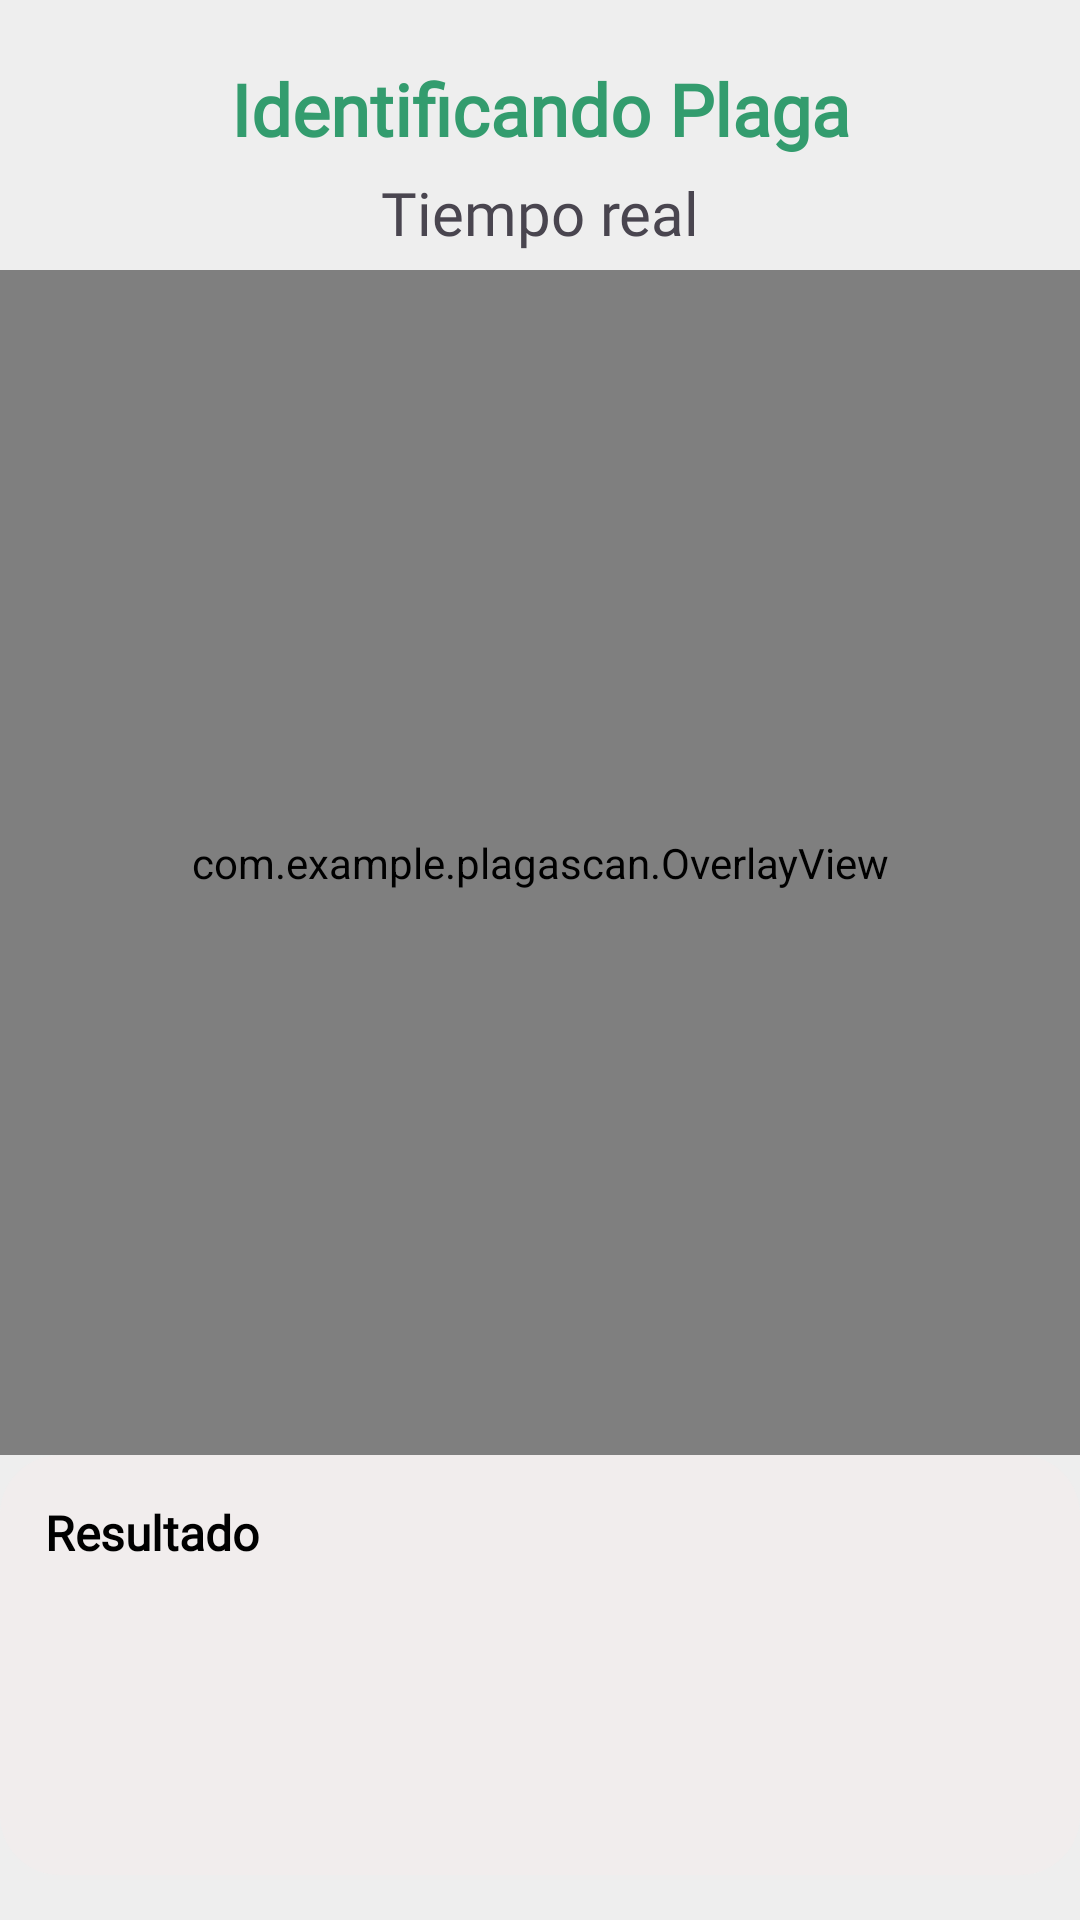

Layout XML and referenced resources for this Android screen:
<!-- AndroidManifest.xml: application theme Theme.PlagaScan -->
<!-- res/layout/activity_camera.xml -->
<?xml version="1.0" encoding="utf-8"?>
<androidx.constraintlayout.widget.ConstraintLayout xmlns:android="http://schemas.android.com/apk/res/android"
    xmlns:app="http://schemas.android.com/apk/res-auto"
    xmlns:tools="http://schemas.android.com/tools"
    android:layout_width="match_parent"
    android:layout_height="match_parent"
    android:background="@color/bottom_sheet_background"
    tools:context=".camera">

    <androidx.constraintlayout.widget.ConstraintLayout
        android:id="@+id/clTitle"
        android:layout_width="match_parent"
        android:layout_height="wrap_content"
        app:layout_constraintEnd_toEndOf="parent"
        app:layout_constraintStart_toStartOf="parent"
        app:layout_constraintTop_toTopOf="parent">

        <TextView
            android:id="@+id/textView12"
            android:layout_width="match_parent"
            android:layout_height="wrap_content"
            android:layout_margin="20dp"
            android:fontFamily="@font/opensans_extrabold"
            android:text="Identificando Plaga"
            android:textAlignment="center"
            android:textColor="#339C6E"
            android:textSize="24sp"
            android:textStyle="bold"
            app:layout_constraintEnd_toEndOf="parent"
            app:layout_constraintStart_toStartOf="parent"
            app:layout_constraintTop_toTopOf="parent" />

        <TextView
            android:id="@+id/textView13"
            android:layout_width="match_parent"
            android:layout_height="wrap_content"
            android:layout_margin="5dp"
            android:fontFamily="@font/opensans_light"
            android:gravity="center_horizontal"
            android:text="Tiempo real"
            android:textSize="20sp"
            app:layout_constraintEnd_toEndOf="parent"
            app:layout_constraintStart_toStartOf="parent"
            app:layout_constraintTop_toBottomOf="@+id/textView12" />

    </androidx.constraintlayout.widget.ConstraintLayout>

    <androidx.constraintlayout.widget.ConstraintLayout
        android:id="@+id/constraintLayout3"
        android:layout_width="match_parent"
        android:layout_height="match_parent"
        android:layout_marginTop="90dp"
        android:layout_marginBottom="155dp"
        app:layout_constraintBottom_toTopOf="@+id/clTitle2"
        app:layout_constraintEnd_toEndOf="parent"
        app:layout_constraintStart_toStartOf="parent"
        app:layout_constraintTop_toBottomOf="@+id/clTitle"
        app:layout_constraintVertical_weight="1">

        <androidx.camera.view.PreviewView
            android:id="@+id/view_finder"
            android:layout_width="0dp"
            android:layout_height="match_parent"
            app:layout_constraintBottom_toBottomOf="parent"
            app:layout_constraintEnd_toEndOf="parent"
            app:layout_constraintStart_toStartOf="parent"
            app:layout_constraintTop_toTopOf="parent"
            app:scaleType="fillStart">

        </androidx.camera.view.PreviewView>

        <com.example.plagascan.OverlayView
            android:id="@+id/overlay"
            android:layout_width="0dp"
            android:layout_height="match_parent"
            app:layout_constraintBottom_toBottomOf="parent"
            app:layout_constraintEnd_toEndOf="parent"
            app:layout_constraintStart_toStartOf="parent"
            app:layout_constraintTop_toTopOf="parent"></com.example.plagascan.OverlayView>


    </androidx.constraintlayout.widget.ConstraintLayout>

    <androidx.constraintlayout.widget.ConstraintLayout
        android:id="@+id/clTitle2"
        android:layout_width="match_parent"
        android:layout_height="wrap_content"
        android:background="@drawable/drawable_gris"
        app:layout_constraintEnd_toEndOf="parent"
        app:layout_constraintStart_toStartOf="parent"
        app:layout_constraintTop_toBottomOf="@+id/constraintLayout3"
        app:layout_constraintVertical_weight="1">

        <TextView
            android:id="@+id/txtResult"
            android:layout_width="match_parent"
            android:layout_height="wrap_content"
            android:layout_margin="15dp"
            android:fontFamily="@font/opensans_extrabold"
            android:text="Resultado"
            android:textColor="@color/black"
            android:textSize="16sp"
            android:textStyle="bold"
            app:layout_constraintEnd_toEndOf="parent"
            app:layout_constraintStart_toStartOf="parent"
            app:layout_constraintTop_toTopOf="parent" />

        <LinearLayout
            android:layout_width="match_parent"
            android:layout_height="wrap_content"
            android:orientation="horizontal"
            app:layout_constraintBottom_toBottomOf="parent"
            app:layout_constraintEnd_toEndOf="parent"
            app:layout_constraintStart_toStartOf="parent"
            app:layout_constraintTop_toBottomOf="@+id/txtResult">

            <LinearLayout
                android:layout_width="0dp"
                android:layout_height="wrap_content"
                android:layout_weight="1"
                android:orientation="vertical">

                <TextView
                    android:id="@+id/txtCommon1"
                    android:layout_width="match_parent"
                    android:layout_height="match_parent"
                    android:layout_margin="15dp"
                    android:fontFamily="@font/opensans_light"
                    android:textSize="16sp"
                    android:textStyle="bold" />

                <TextView
                    android:id="@+id/txtVPorcentaje1"
                    android:layout_width="match_parent"
                    android:layout_height="match_parent"
                    android:layout_margin="15dp"
                    android:fontFamily="@font/opensans_light"
                    android:textSize="16sp"
                    android:textStyle="bold" />
            </LinearLayout>

        </LinearLayout>
    </androidx.constraintlayout.widget.ConstraintLayout>
</androidx.constraintlayout.widget.ConstraintLayout>
<!-- resources referenced by this layout -->
<resources>
  <color name="black">#FF000000</color>
  <color name="bottom_sheet_background">#EEEEEE</color>
  <!-- drawable drawable_gris (drawable) -->
  <?xml version="1.0" encoding="utf-8"?>
  <selector xmlns:android="http://schemas.android.com/apk/res/android">
      <item>
          <shape android:shape="rectangle">
              <corners android:radius="20dp"></corners>
              <solid android:color="#F1EDED"></solid>
          </shape>
      </item>
  </selector>
  <style name="Theme.PlagaScan" parent="Base.Theme.PlagaScan" />
  <style name="Base.Theme.PlagaScan" parent="Theme.Material3.DayNight.NoActionBar">
          
          
      </style>
</resources>
